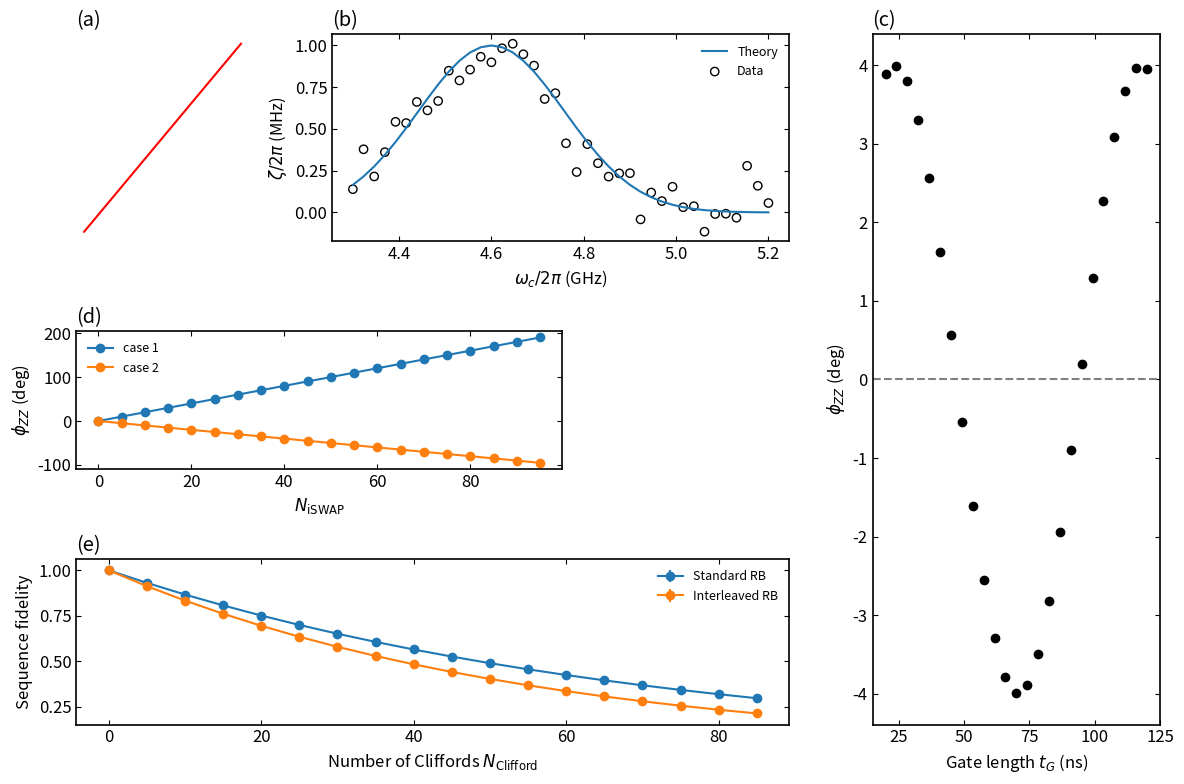

Write the Python code that produced this figure.
import numpy as np
import matplotlib.pyplot as plt

plt.rcParams.update({
    "font.size": 12,
    "axes.linewidth": 1.2,
    "xtick.direction": "in",
    "ytick.direction": "in",
    "xtick.top": True,
    "ytick.right": True,
    "legend.frameon": False,
    "legend.fontsize": 9,
})

# Create a custom grid with unequal row/col sizes
fig = plt.figure(figsize=(12, 8))
gs = fig.add_gridspec(3, 4, width_ratios=[1.2, 1.6, 1, 2], height_ratios=[1.5, 1, 1.2])

# ------------------ (a) small square ------------------
ax_a = fig.add_subplot(gs[0,0])
ax_a.plot([0,1],[0,1], 'r-')
ax_a.set_title("(a)", loc="left")
ax_a.axis("off")

# ------------------ (b) wide plot ------------------
ax_b = fig.add_subplot(gs[0,1:3])
x = np.linspace(4.3, 5.2, 40)
ax_b.plot(x, np.exp(-(x-4.6)**2/0.05), label="Theory")
ax_b.scatter(x, np.exp(-(x-4.6)**2/0.05)+0.1*np.random.randn(len(x)), facecolors="none", edgecolors="k", label="Data")
ax_b.set_xlabel(r"$\omega_c/2\pi$ (GHz)")
ax_b.set_ylabel(r"$\zeta/2\pi$ (MHz)")
ax_b.legend()
ax_b.set_title("(b)", loc="left")

# ------------------ (c) tall narrow plot ------------------
ax_c = fig.add_subplot(gs[:,3])  # spans all rows
gate_len = np.linspace(20,120,25)
phi = np.sin(gate_len/15)*4
ax_c.scatter(gate_len, phi, color="k")
ax_c.axhline(0, ls="--", color="gray")
ax_c.set_xlabel(r"Gate length $t_G$ (ns)")
ax_c.set_ylabel(r"$\phi_{ZZ}$ (deg)")
ax_c.set_title("(c)", loc="left")

# ------------------ (d) medium panel ------------------
ax_d = fig.add_subplot(gs[1,0:2])
N = np.arange(0, 100, 5)
ax_d.plot(N, 2*N, "o-", label="case 1")
ax_d.plot(N, -N, "o-", label="case 2")
ax_d.legend()
ax_d.set_xlabel(r"$N_{\mathrm{iSWAP}}$")
ax_d.set_ylabel(r"$\phi_{ZZ}$ (deg)")
ax_d.set_title("(d)", loc="left")

# ------------------ (e) long panel ------------------
ax_e = fig.add_subplot(gs[2,0:3])
cliffords = np.arange(0, 90, 5)
fid1 = np.exp(-cliffords/70)
fid2 = np.exp(-cliffords/55)
ax_e.errorbar(cliffords, fid1, yerr=0.02, fmt="o-", label="Standard RB")
ax_e.errorbar(cliffords, fid2, yerr=0.02, fmt="o-", label="Interleaved RB")
ax_e.set_xlabel(r"Number of Cliffords $N_{\mathrm{Clifford}}$")
ax_e.set_ylabel("Sequence fidelity")
ax_e.legend()
ax_e.set_title("(e)", loc="left")

plt.tight_layout()

plt.savefig("custom_grid_figure.png", dpi=300)
plt.show()